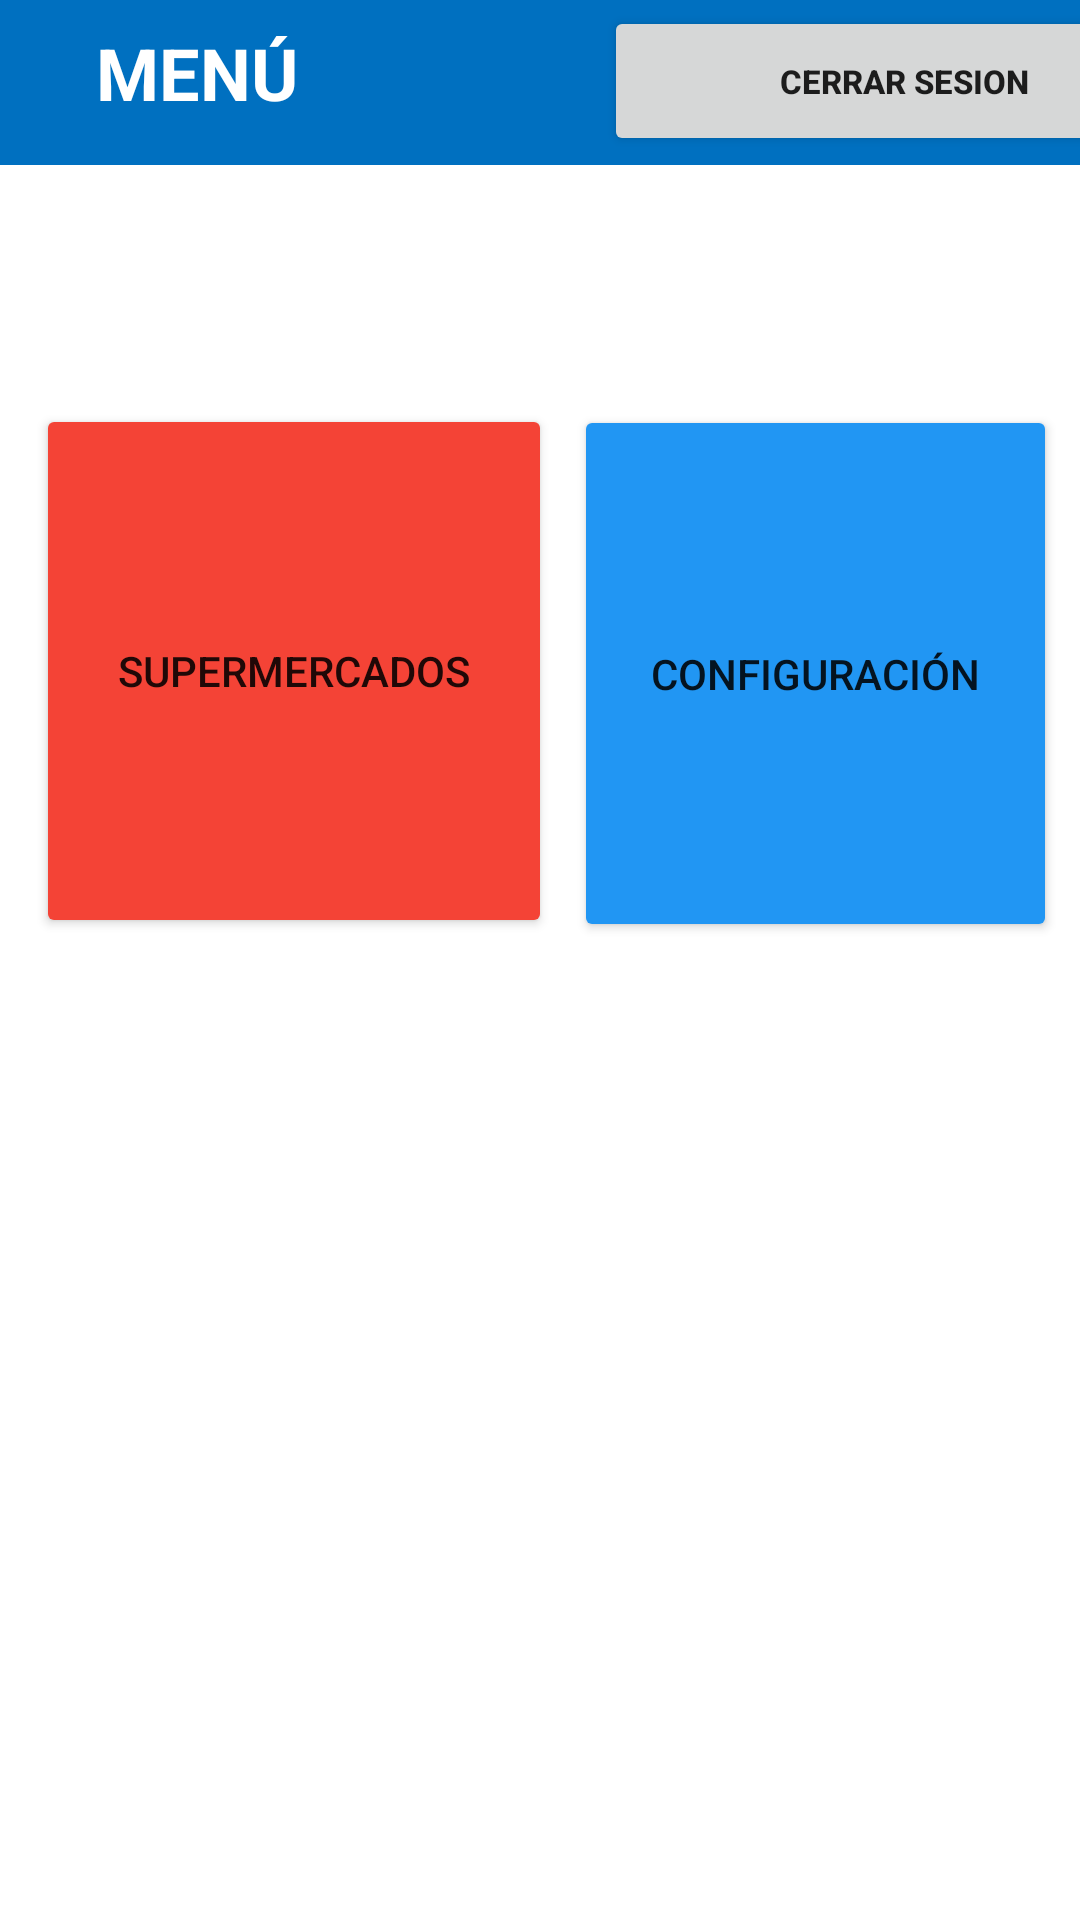

Here is an Android app screen rendered from its layout file. Give the layout XML and the strings, colors and styles it references.
<!-- AndroidManifest.xml: application theme Theme.AppSupermercadosPrecios -->
<!-- res/layout/activity2_menu_principal.xml -->
<?xml version="1.0" encoding="utf-8"?>
<androidx.constraintlayout.widget.ConstraintLayout xmlns:android="http://schemas.android.com/apk/res/android"
    xmlns:app="http://schemas.android.com/apk/res-auto"
    xmlns:tools="http://schemas.android.com/tools"
    android:layout_width="match_parent"
    android:layout_height="match_parent"
    android:onClick="irAListaSuper"
    tools:context=".menuPrincipal">

    <androidx.constraintlayout.widget.ConstraintLayout
        android:id="@+id/cl3"
        android:layout_width="415dp"
        android:layout_height="55dp"
        android:background="#0070C0"
        app:layout_constraintTop_toTopOf="parent"
        tools:layout_editor_absoluteX="-2dp">

        <TextView
            android:id="@+id/textView"
            android:layout_width="wrap_content"
            android:layout_height="wrap_content"
            android:layout_marginStart="32dp"
            android:layout_marginTop="8dp"
            android:text="MENÚ"
            android:textColor="#FFFFFF"
            android:textSize="24sp"
            android:textStyle="bold"
            app:layout_constraintStart_toStartOf="parent"
            app:layout_constraintTop_toTopOf="parent" />

        <Button
            android:id="@+id/btnCerrarSesion"
            android:layout_width="200dp"
            android:layout_height="50dp"
            android:layout_marginTop="2dp"
            android:text="Cerrar Sesion"
            android:textSize="11sp"
            android:textStyle="bold"
            app:startIconDrawable="@drawable/cerra_sesion_icono"
            app:layout_constraintEnd_toEndOf="parent"
            app:layout_constraintHorizontal_bias="0.937"
            app:layout_constraintStart_toStartOf="parent"
            app:layout_constraintTop_toTopOf="parent"/>

    </androidx.constraintlayout.widget.ConstraintLayout>

    <Button
        android:id="@+id/btnSuper"
        android:layout_width="172dp"
        android:layout_height="178dp"
        android:layout_marginStart="12dp"
        android:backgroundTint="#F44336"
        android:drawableTop="@drawable/market128px"
        android:text="Supermercados"
        app:layout_constraintBottom_toBottomOf="parent"
        app:layout_constraintStart_toStartOf="parent"
        app:layout_constraintTop_toBottomOf="@+id/cl3"
        app:layout_constraintVertical_bias="0.196" />

    <Button
        android:id="@+id/btnConfig"
        android:layout_width="161dp"
        android:layout_height="179dp"
        android:layout_marginStart="8dp"
        android:layout_marginEnd="8dp"
        android:backgroundTint="#2196F3"
        android:drawableTop="@drawable/engrane128px"
        android:text="Configuración"
        app:layout_constraintBottom_toBottomOf="parent"
        app:layout_constraintEnd_toEndOf="parent"
        app:layout_constraintHorizontal_bias="0.84"
        app:layout_constraintStart_toEndOf="@+id/btnSuper"
        app:layout_constraintTop_toBottomOf="@+id/cl3"
        app:layout_constraintVertical_bias="0.197" />


</androidx.constraintlayout.widget.ConstraintLayout>
<!-- resources referenced by this layout -->
<resources>
  <style name="Theme.AppSupermercadosPrecios" parent="Theme.MaterialComponents.DayNight.NoActionBar">
          
          <item name="colorPrimary">@color/purple_500</item>
          <item name="colorPrimaryVariant">@color/purple_700</item>
          <item name="colorOnPrimary">@color/white</item>
          
          <item name="colorSecondary">@color/teal_200</item>
          <item name="colorSecondaryVariant">@color/teal_700</item>
          <item name="colorOnSecondary">@color/black</item>
          
          <item name="android:statusBarColor">?attr/colorPrimaryVariant</item>
          
      </style>
  <color name="purple_500">#FF6200EE</color>
  <color name="purple_700">#FF3700B3</color>
  <color name="white">#FFFFFFFF</color>
  <color name="teal_200">#FF03DAC5</color>
  <color name="teal_700">#FF018786</color>
  <color name="black">#FF000000</color>
</resources>
